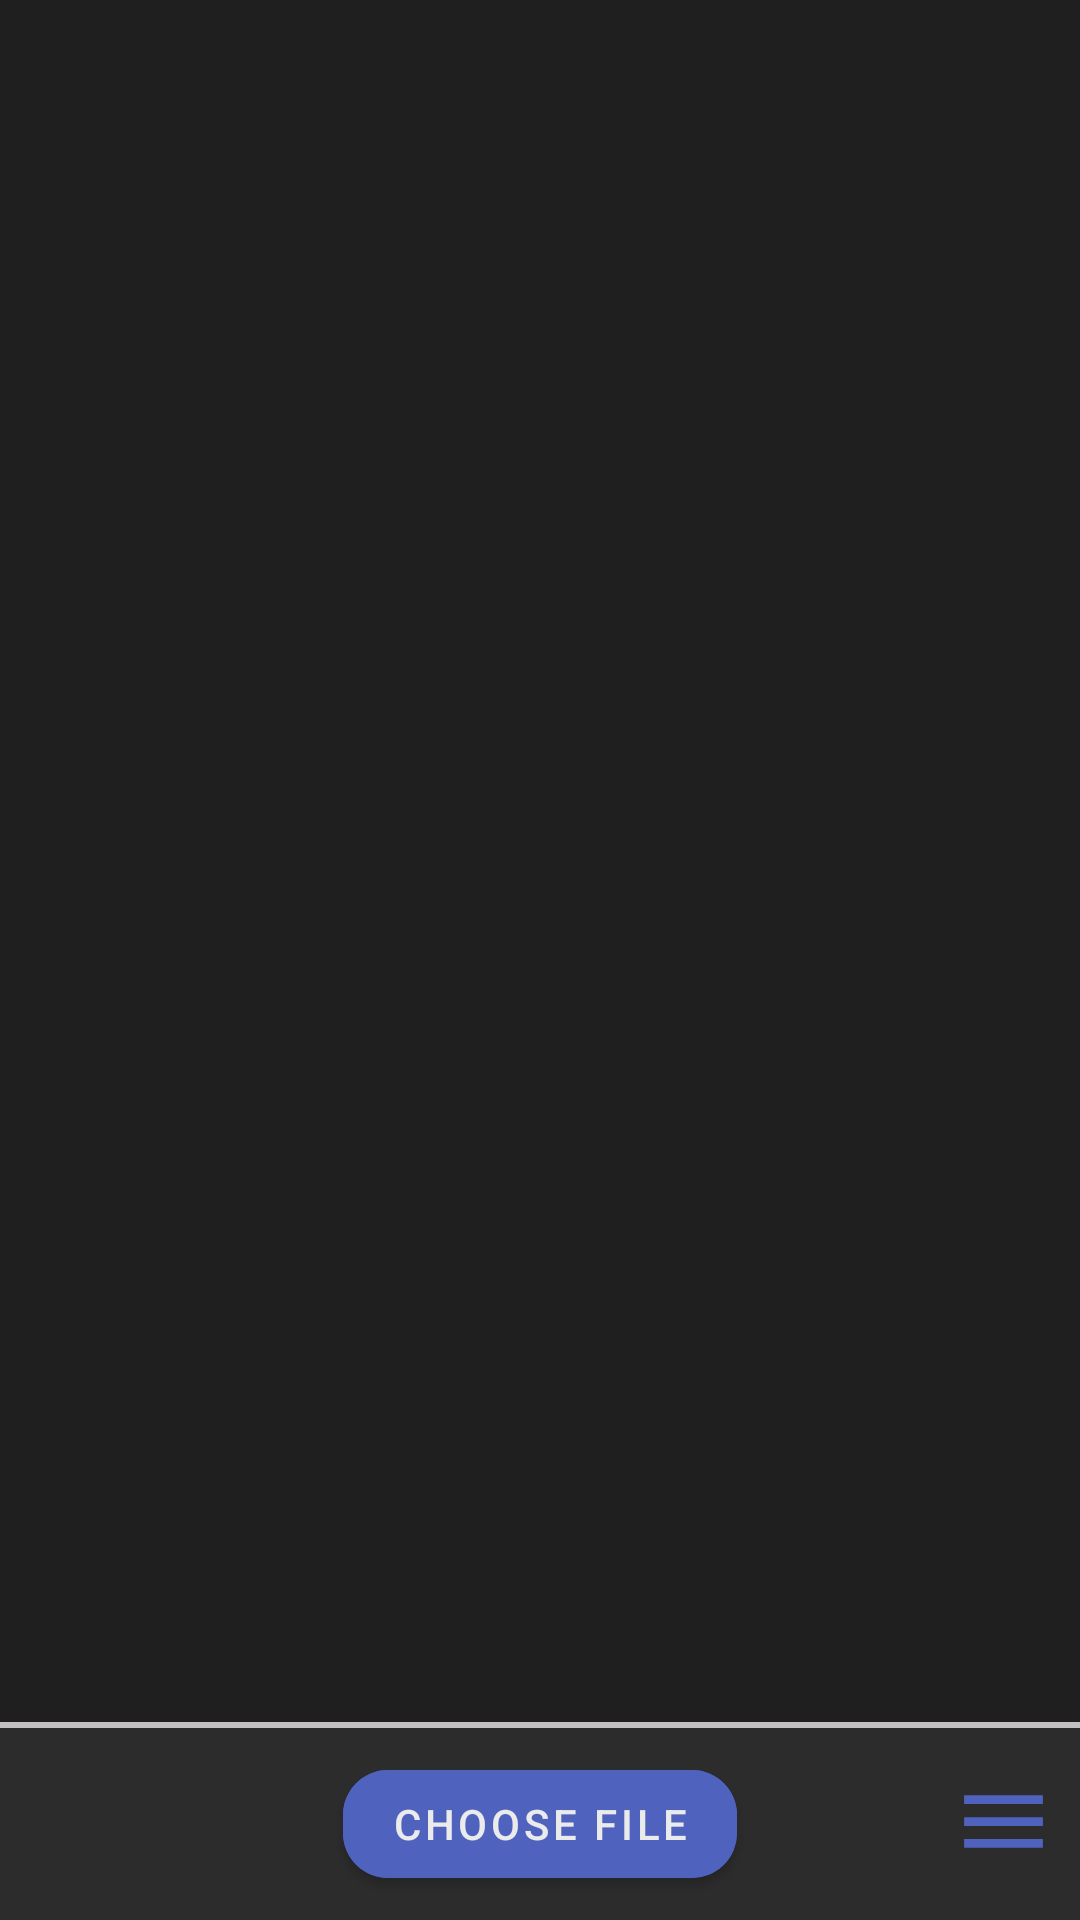

Layout XML and referenced resources for this Android screen:
<!-- AndroidManifest.xml: application theme Theme.PolicyChecker2 -->
<!-- res/layout/fragment_home.xml -->
<?xml version="1.0" encoding="utf-8"?>
<androidx.constraintlayout.widget.ConstraintLayout xmlns:android="http://schemas.android.com/apk/res/android"
    xmlns:app="http://schemas.android.com/apk/res-auto"
    xmlns:tools="http://schemas.android.com/tools"
    android:layout_width="match_parent"
    android:layout_height="match_parent"
    android:id="@+id/homeFragment"
    android:background="@color/black"
    tools:context=".ui.fragments.HomeFragment">


    <androidx.recyclerview.widget.RecyclerView
        android:id="@+id/rvHomeFragment"
        android:layout_width="match_parent"
        android:layout_height="0dp"
        android:clipToPadding="false"
        android:paddingTop="20dp"
        app:layout_constraintBottom_toTopOf="@+id/bottomLayout"
        app:layout_constraintEnd_toEndOf="parent"
        app:layout_constraintStart_toStartOf="parent"
        app:layout_constraintTop_toTopOf="parent" />



    <TextView
        android:id="@+id/tvNoFile"
        android:layout_width="wrap_content"
        android:layout_height="wrap_content"
        android:paddingStart="10dp"
        android:paddingEnd="10dp"
        android:text=""
        android:textAlignment="center"
        android:textColor="@color/lightGrey"
        android:textSize="20sp"
        android:visibility="visible"
        app:layout_constraintBottom_toTopOf="@+id/bottomLayout"
        app:layout_constraintEnd_toEndOf="parent"
        app:layout_constraintStart_toStartOf="parent"
        app:layout_constraintTop_toTopOf="parent" />





    <androidx.constraintlayout.widget.ConstraintLayout
        android:id="@+id/bottomLayout"
        android:layout_width="match_parent"
        android:layout_height="wrap_content"
        android:background="@color/lightBlack"
        app:layout_constraintBottom_toBottomOf="parent"
        app:layout_constraintEnd_toEndOf="parent"
        app:layout_constraintStart_toStartOf="parent">

        <com.google.android.material.divider.MaterialDivider
            android:id="@+id/view2"
            android:layout_width="0dp"
            android:layout_height="wrap_content"
            android:layout_marginBottom="8dp"
            android:translationZ="90dp"
            app:dividerColor="@color/lightGrey"
            app:dividerThickness="2dp"
            app:layout_constraintBottom_toTopOf="@+id/btnOpenPdf"
            app:layout_constraintEnd_toEndOf="parent"
            app:layout_constraintStart_toStartOf="parent" />

        <com.google.android.material.button.MaterialButton
            android:id="@+id/btnOpenPdf"
            android:layout_width="wrap_content"
            android:layout_height="wrap_content"
            android:layout_marginBottom="8dp"
            android:text="CHOOSE FILE"
            style="@style/customButton"
            app:layout_constraintBottom_toBottomOf="parent"
            app:layout_constraintEnd_toEndOf="parent"
            app:layout_constraintStart_toStartOf="parent" />

        <ImageView
            android:id="@+id/icLanguageDownloaded"
            android:layout_width="wrap_content"
            android:layout_height="wrap_content"

            android:layout_marginEnd="8dp"
            app:layout_constraintBottom_toBottomOf="parent"
            app:layout_constraintEnd_toEndOf="parent"
            app:layout_constraintTop_toTopOf="parent"
            app:srcCompat="@drawable/ic_baseline_menu_24" />


    </androidx.constraintlayout.widget.ConstraintLayout>

</androidx.constraintlayout.widget.ConstraintLayout>
<!-- resources referenced by this layout -->
<resources>
  <color name="black">#1F1F1F</color>
  <color name="lightBlack">#F32E2E2E</color>
  <color name="lightGrey">#C2C0C0</color>
  <!-- drawable ic_baseline_menu_24 (drawable) -->
  <vector android:height="35dp" android:tint="#4E62BE"
      android:viewportHeight="24" android:viewportWidth="24"
      android:width="35dp" xmlns:android="http://schemas.android.com/apk/res/android">
      <path android:fillColor="@android:color/white" android:pathData="M3,18h18v-2L3,16v2zM3,13h18v-2L3,11v2zM3,6v2h18L21,6L3,6z"/>
  </vector>
  <style name="customButton" parent="Widget.MaterialComponents.Button">
          <item name="android:backgroundTint">@color/colorAccent</item>
          <item name="android:textColor">@color/lightWhite</item>
          <item name="cornerRadius">15dp</item>
      </style>
  <style name="Theme.PolicyChecker2" parent="Theme.MaterialComponents.DayNight.DarkActionBar">
          
          <item name="colorPrimary">@color/purple_500</item>
          <item name="colorPrimaryVariant">@color/purple_700</item>
          <item name="colorOnPrimary">@color/white</item>
          
          <item name="colorSecondary">@color/teal_200</item>
          <item name="colorSecondaryVariant">@color/teal_700</item>
          <item name="colorOnSecondary">@color/black</item>
          
          <item name="android:statusBarColor" tools:targetApi="l">?attr/colorPrimaryVariant</item>
          
  
      </style>
  <color name="colorAccent">#4E62BE</color>
  <color name="lightWhite">#EBEBEB</color>
  <color name="purple_500">#FF6200EE</color>
  <color name="purple_700">#FF3700B3</color>
  <color name="white">#FFFFFFFF</color>
  <color name="teal_200">#FF03DAC5</color>
  <color name="teal_700">#FF018786</color>
</resources>
